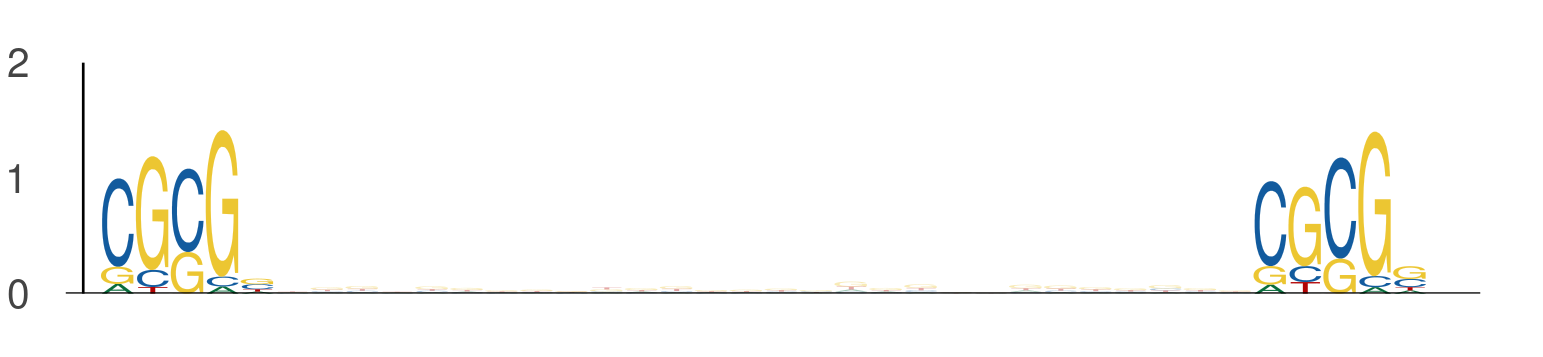

The data file committed next to this chart (first rows):
seq_index, start_position, end_position, is_reversed_complement
3718, 33, 38, 0
3718, 66, 71, 0
801, 31, 36, 0
801, 64, 69, 0
6802, 42, 47, 0
6802, 75, 80, 0
7168, 23, 28, 0
7168, 56, 61, 0
7709, 46, 51, 0
7709, 79, 84, 0
3586, 28, 33, 0
3586, 61, 66, 0
4271, 28, 33, 0
4271, 61, 66, 0
594, 25, 30, 0
594, 58, 63, 0
1146, 22, 27, 0
1146, 55, 60, 0
7538, 19, 24, 0
7538, 52, 57, 0
3091, 30, 35, 0
3091, 63, 68, 0
6763, 12, 17, 0
6763, 45, 50, 0
4756, 39, 44, 0
4756, 72, 77, 0
5812, 41, 46, 0
5812, 74, 79, 0
2111, 10, 15, 0
2111, 43, 48, 0
4316, 29, 34, 0
4316, 62, 67, 0
3565, 25, 30, 0
3565, 58, 63, 0
247, 38, 43, 0
247, 71, 76, 0
3036, 2, 7, 0
3036, 35, 40, 0
922, 46, 51, 0
922, 79, 84, 0
2787, 36, 41, 0
2787, 69, 74, 0
2787, 38, 43, 0
2787, 71, 76, 0
6667, 11, 16, 0
6667, 44, 49, 0
4477, 19, 24, 0
4477, 52, 57, 0
4698, 46, 51, 0
4698, 79, 84, 0
6383, 44, 49, 0
6383, 77, 82, 0
7613, 26, 31, 0
7613, 59, 64, 0
4849, 30, 35, 0
4849, 63, 68, 0
7130, 9, 14, 0
7130, 42, 47, 0
1549, 16, 21, 0
1549, 49, 54, 0
... 438 more rows
